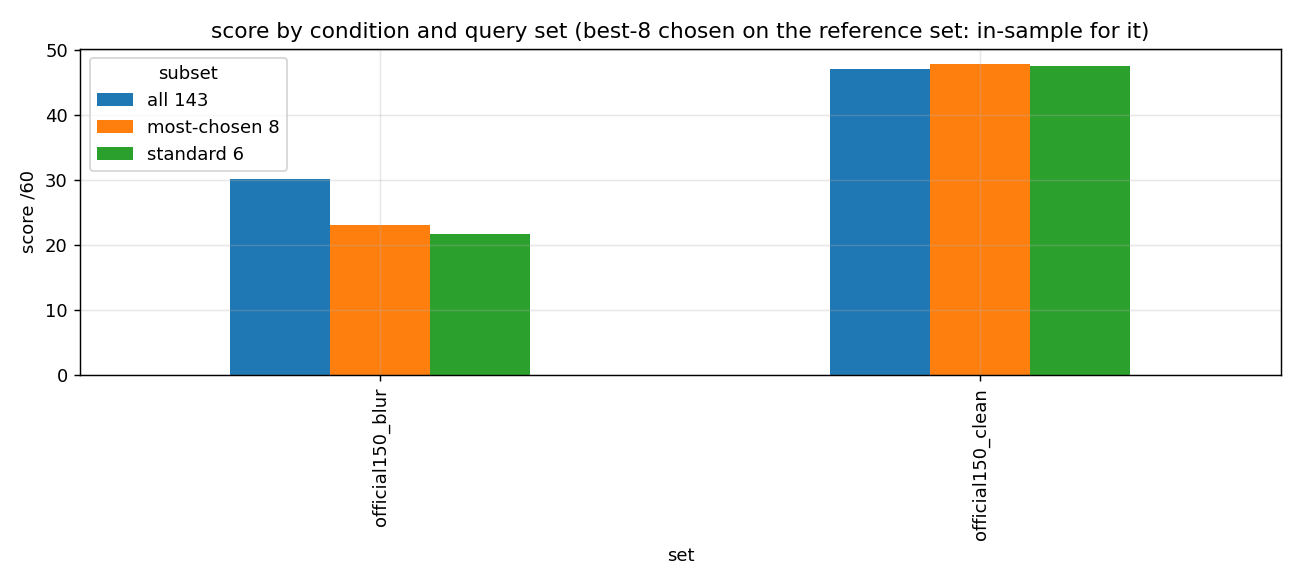

Values plotted in this chart, from the file beside it:
set, subset, score60, answered, wrong, sec
official150_clean, standard 6, 47.55, 0.8125, 0, 5.432
official150_clean, most-chosen 8, 47.85, 0.8125, 0, 7.202
official150_clean, all 143, 47.1, 0.8375, 1, 131.7
official150_blur, standard 6, 21.75, 0.425, 1, 3.762
official150_blur, most-chosen 8, 23.1, 0.4, 0, 5.075
official150_blur, all 143, 30.15, 0.5125, 0, 89.6
